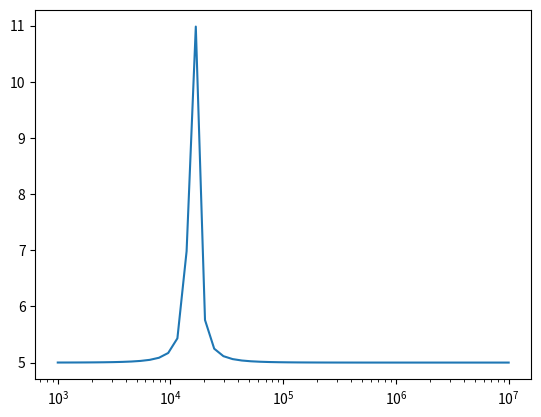

The script that saved this image:
#
# class MyClass():
#     i = 12345
#
#     def f(self):
#         return ("hello world")
#
#
# x = MyClass.i
# y = MyClass()
#
# print(dir(MyClass))
# print(dir(x))
# print(dir(y))
#
# print(x)
# print(y.f())
#

# class MyClass():
#     def __init__(self):
#         self.data = []
#
#     def f(self):
#         return "hello world"
#
#
#
# x = MyClass()
# x.counter = 1
# while (x.counter < 10):
#     x.counter = 2 * x.counter
# print(x.counter)
# del x.counter





#
# class my_car():
#     def __init__(self, color, milage):
#         self.color = color
#         self.milage = milage
#
# c1 = my_car("red", 4000)
# print(c1.color)
# print(c1.milage)
# print(dir(c1))
# print(dir(my_car))


# class Complex():
#     def __init__(self, realpart, imagpart):
#         self.realpart = realpart
#         self.imagpart = imagpart
#
#     def Show(self):
#         return (self.realpart,self.imagpart)
#
# z1 = Complex(1,2)
# print(z1.realpart,z1.imagpart)
# print(z1.Show())

from __future__ import division
from numpy import pi
import numpy as np
import matplotlib.pyplot as plt


class BipolarCircuit():
    def __add__(self,other):
        return Serial(self,other)
    def __or__(self, other):
        return Parallel(self,other)


class Combination(BipolarCircuit):
    def __init__(self, *list_of_circuit):
        self.list_of_circuit = list_of_circuit
        self.simplify()


    def __repr__(self):
        args = ', '.join([repr(item) for item in self.list_of_circuit])
        return '{self.__class__.__name__}({args})'.format(self=self, args=args)

    def simplify(self):
        new_list = []
        for elm in self.list_of_circuit:
            if isinstance(elm, self.__class__):
                new_list.extend(elm.list_of_circuit)
            else:
                new_list.append(elm)
        self.list_of_circuit = new_list

class Serial(Combination):
    def impedance(self, frequency):
        return sum([elm.impedance(frequency) for elm in self.list_of_circuit])

    # def impedance(self, frequency):
    #     result = 0
    #     for elm in self.list_of_circuit:
    #         result += elm.impedance(frequency)
    #     return result


class Parallel(Combination):
    def impedance(self, frequency):
        return 1/(sum([1/elm.impedance(frequency) for elm in self.list_of_circuit]))



##############  Definition of the devices (resistor, capacitor and inductor) #######33
class Device(BipolarCircuit):
    def __init__(self,value):
        self.value = value

class Resistor(Device):
    def impedance(self,frequency):
        return self.value

class Capacitor(Device):
    def impedance(self, frequency):
        omega = 2 * pi * frequency
        return 1/(1j*omega * self.value)

class Inductor(Device):
    def impedance(self, frequency):
        omega = 2 * pi * frequency
        return (1j * omega * self.value)
######################################################################################
# r1 = Resistor(50)
# print(r1.impedance(10))
# c1 = Capacitor(1E-6)
# print(c1.impedance(50))

my_circuit = (Resistor(10) | Capacitor(1E-5) | Inductor(10E-6)) + Resistor(5)
print(my_circuit.impedance(5000))

Tfreq = np.logspace(3, 7)
plt.semilogx(Tfreq, np.abs(my_circuit.impedance(Tfreq)))
plt.show()